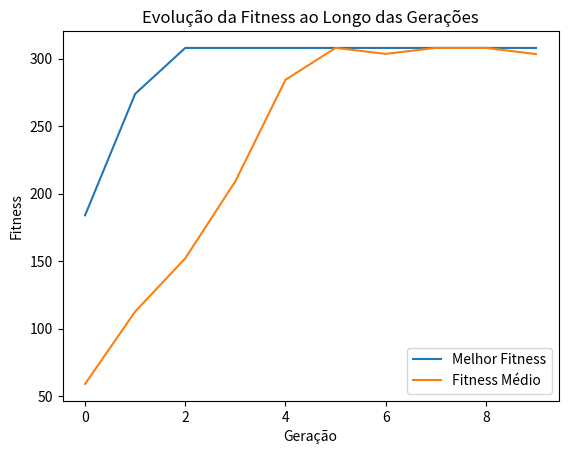

Here is the Python script that generated this plot:
import random
import time
import matplotlib.pyplot as plt

def binary_to_decimal(binary):
    decimal = 0
    for bit in binary:
        decimal = (decimal << 1) | bit
    if binary[0] == 1:  # Número negativo
        decimal -= (1 << len(binary))
    return decimal

def decimal_to_binary(decimal, length):
    if decimal < 0:
        decimal = (1 << length) + decimal
    binary = [int(x) for x in bin(decimal)[2:]]
    while len(binary) < length:
        binary.insert(0, 0)
    return binary

def fitness_function(x):
    return x**2 - 3*x + 4

def create_individual(length):
    return [random.randint(0, 1) for _ in range(length)]

def create_population(size, length):
    return [create_individual(length) for _ in range(size)]

def tournament_selection(population, fitnesses, k=3):
    selected = random.sample(list(zip(population, fitnesses)), k)
    return max(selected, key=lambda x: x[1])[0]

def crossover(parent1, parent2, crossover_rate):
    if random.random() < crossover_rate:
        point = random.randint(1, len(parent1) - 1)
        return parent1[:point] + parent2[point:]
    else:
        return parent1

def mutate(individual, mutation_rate):
    return [bit if random.random() > mutation_rate else 1 - bit for bit in individual]

def genetic_algorithm(pop_size, gen_count, crossover_rate, mutation_rate):
    length = len(decimal_to_binary(10, 5))  # Encontrar o comprimento necessário para representar o intervalo [-10, 10]
    population = create_population(pop_size, length)
    best_fitness_per_gen = []
    avg_fitness_per_gen = []

    start_time = time.time()  # Início da medição do tempo

    for generation in range(gen_count):
        fitnesses = [fitness_function(binary_to_decimal(individual)) for individual in population]
        best_fitness_per_gen.append(max(fitnesses))
        avg_fitness_per_gen.append(sum(fitnesses) / len(fitnesses))
        new_population = []
        for _ in range(pop_size):
            parent1 = tournament_selection(population, fitnesses)
            parent2 = tournament_selection(population, fitnesses)
            child = crossover(parent1, parent2, crossover_rate)
            child = mutate(child, mutation_rate)
            new_population.append(child)
        population = new_population

    fitnesses = [fitness_function(binary_to_decimal(individual)) for individual in population]
    best_individual = population[fitnesses.index(max(fitnesses))]
    best_value = binary_to_decimal(best_individual)
    best_fitness = max(fitnesses)
    
    end_time = time.time()  # Fim da medição do tempo
    execution_time = end_time - start_time

    return best_individual, best_value, best_fitness, best_fitness_per_gen, avg_fitness_per_gen, execution_time

# Parâmetros do AG
pop_size = 15  # Pode ser ajustado para até 30
gen_count = 10  # Pode ser ajustado para até 20
crossover_rate = 0.7
mutation_rate = 0.01

# Definir a semente aleatória para resultados reproduzíveis
random.seed(42)

# Executar o AG
best_individual, best_value, best_fitness, best_fitness_per_gen, avg_fitness_per_gen, execution_time = genetic_algorithm(pop_size, gen_count, crossover_rate, mutation_rate)

print(f"População (pop_size): {pop_size}")
print(f"Gerações (gen_count): {gen_count}")
print(f"Melhor indivíduo: {best_individual}")
print(f"Melhor valor de x: {best_value}")
print(f"Melhor valor da função f(x): {best_fitness}")
print(f"Tempo de execução: {execution_time:.4f} segundos")

# Plotar a evolução da fitness
plt.plot(best_fitness_per_gen, label='Melhor Fitness')
plt.plot(avg_fitness_per_gen, label='Fitness Médio')
plt.xlabel('Geração')
plt.ylabel('Fitness')
plt.legend()
plt.title('Evolução da Fitness ao Longo das Gerações')
plt.show()
